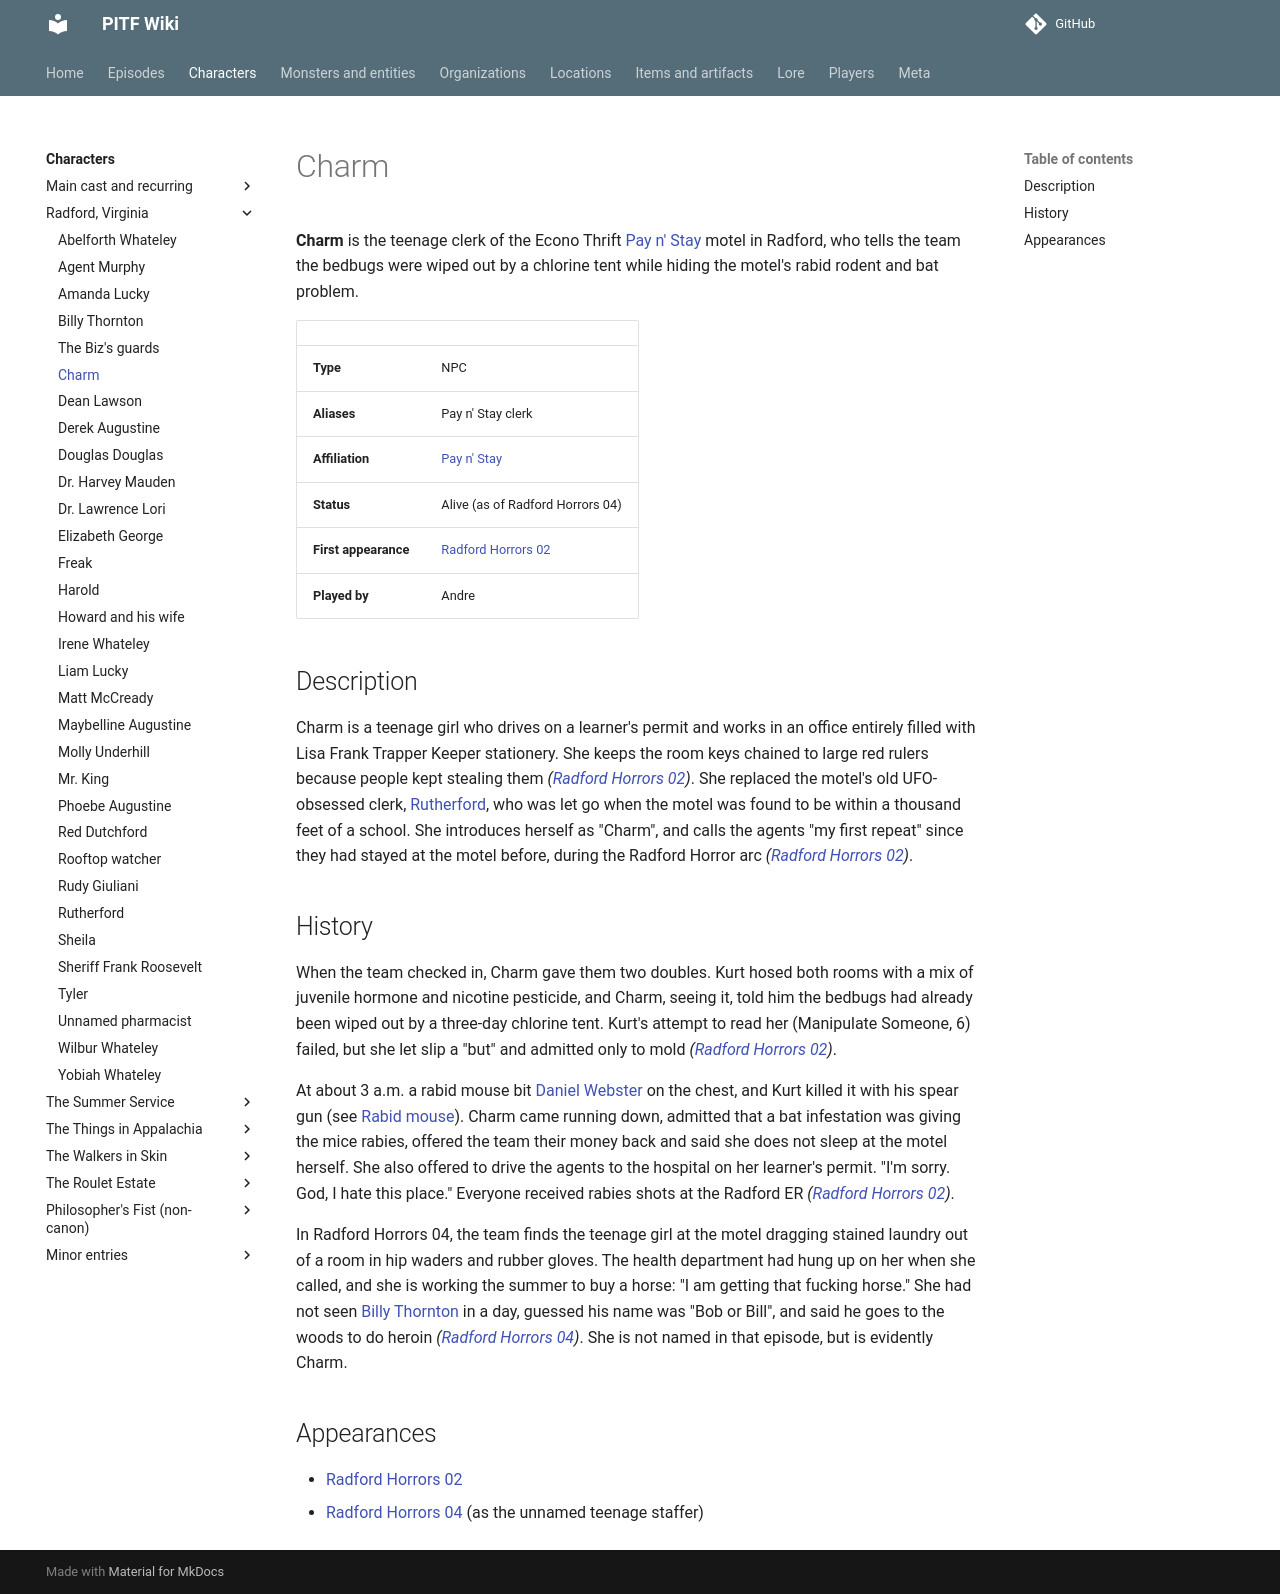

repository: AndreTInfante/pitf-wiki · page: characters/charm/index.html · generator: mkdocs

# Charm

**Charm** is the teenage clerk of the Econo Thrift [Pay n' Stay](../locations/pay-n-stay.md) motel in Radford, who tells the team the bedbugs were wiped out by a chlorine tent while hiding the motel's rabid rodent and bat problem.

| | |
|---|---|
| **Type** | NPC |
| **Aliases** | Pay n' Stay clerk |
| **Affiliation** | [Pay n' Stay](../locations/pay-n-stay.md) |
| **Status** | Alive (as of Radford Horrors 04) |
| **First appearance** | [Radford Horrors 02](../episodes/radford-horrors/02.md) |
| **Played by** | Andre |

## Description

Charm is a teenage girl who drives on a learner's permit and works in an office entirely filled with Lisa Frank Trapper Keeper stationery. She keeps the room keys chained to large red rulers because people kept stealing them *([Radford Horrors 02](../episodes/radford-horrors/02.md))*. She replaced the motel's old UFO-obsessed clerk, [Rutherford](rutherford.md), who was let go when the motel was found to be within a thousand feet of a school. She introduces herself as "Charm", and calls the agents "my first repeat" since they had stayed at the motel before, during the Radford Horror arc *([Radford Horrors 02](../episodes/radford-horrors/02.md))*.

## History

When the team checked in, Charm gave them two doubles. Kurt hosed both rooms with a mix of juvenile hormone and nicotine pesticide, and Charm, seeing it, told him the bedbugs had already been wiped out by a three-day chlorine tent. Kurt's attempt to read her (Manipulate Someone, 6) failed, but she let slip a "but" and admitted only to mold *([Radford Horrors 02](../episodes/radford-horrors/02.md))*.

At about 3 a.m. a rabid mouse bit [Daniel Webster](daniel-webster.md) on the chest, and Kurt killed it with his spear gun (see [Rabid mouse](../monsters/rabid-mouse.md)). Charm came running down, admitted that a bat infestation was giving the mice rabies, offered the team their money back and said she does not sleep at the motel herself. She also offered to drive the agents to the hospital on her learner's permit. "I'm sorry. God, I hate this place." Everyone received rabies shots at the Radford ER *([Radford Horrors 02](../episodes/radford-horrors/02.md))*.

In Radford Horrors 04, the team finds the teenage girl at the motel dragging stained laundry out of a room in hip waders and rubber gloves. The health department had hung up on her when she called, and she is working the summer to buy a horse: "I am getting that fucking horse." She had not seen [Billy Thornton](billy-thornton.md) in a day, guessed his name was "Bob or Bill", and said he goes to the woods to do heroin *([Radford Horrors 04](../episodes/radford-horrors/04.md))*. She is not named in that episode, but is evidently Charm.

## Appearances

- [Radford Horrors 02](../episodes/radford-horrors/02.md)
- [Radford Horrors 04](../episodes/radford-horrors/04.md) (as the unnamed teenage staffer)
